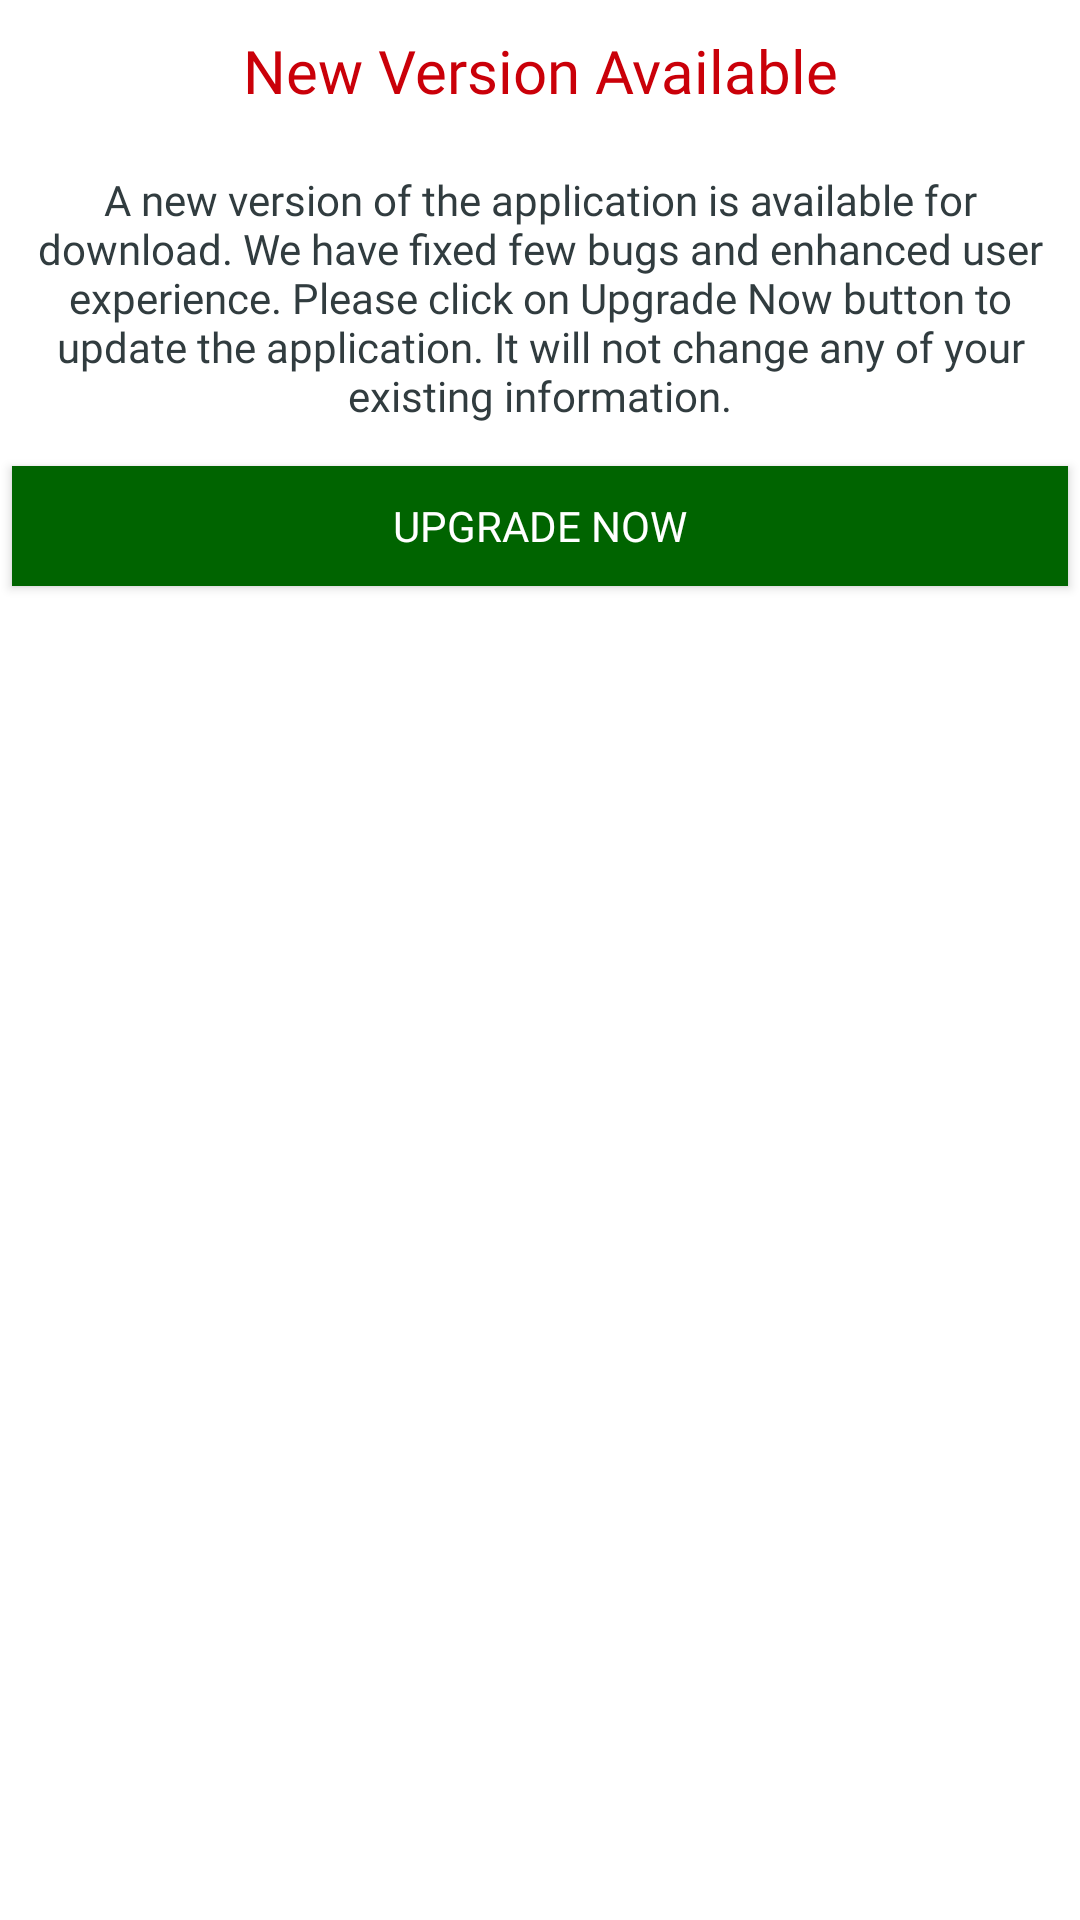

Produce the Android XML layout that renders to this screen, including the resource entries it uses.
<!-- AndroidManifest.xml: application theme AppTheme -->
<!-- res/layout/custom_alert_version_upgrade.xml -->
<?xml version="1.0" encoding="utf-8"?>
<LinearLayout xmlns:android="http://schemas.android.com/apk/res/android"
    android:layout_width="@dimen/custom_alert_width_size"
    android:layout_height="wrap_content"
    android:orientation="vertical"
    android:background="@drawable/rounded_background_white">

    <androidx.appcompat.widget.AppCompatTextView
        android:id="@+id/new_version_title_text"
        android:layout_width="match_parent"
        android:layout_height="wrap_content"
        android:layout_gravity="center"
        android:gravity="center"
        android:text="@string/version_available"
        android:padding="@dimen/margin_ten"
        android:fontFamily="@font/museo_bold"
        android:textColor="@color/denied_red"
        android:textSize="@dimen/custom_alert_title_text_size" />

    <androidx.appcompat.widget.AppCompatTextView
        android:id="@+id/new_version_text"
        android:layout_width="match_parent"
        android:layout_height="wrap_content"
        android:layout_gravity="center"
        android:gravity="center"
        android:text="@string/new_version"
        android:padding="@dimen/margin_ten"
        android:fontFamily="@font/museo_bold"
        android:textColor="@color/shadow_black"
        android:textSize="@dimen/text_size_normal" />

    <androidx.appcompat.widget.AppCompatButton
        android:id="@+id/process_upgrade"
        android:layout_width="match_parent"
        android:layout_height="@dimen/custom_alert_button_height_size"
        android:text="@string/upgrade"
        android:textColor="@color/white_color_text"
        android:background="@color/dark_green"
        android:layout_margin="@dimen/margin_small"
        android:fontFamily="@font/museo_bold"
        android:paddingLeft="@dimen/default_margin"
        android:paddingRight="@dimen/default_margin"/>

</LinearLayout>
<!-- resources referenced by this layout -->
<resources>
  <color name="dark_green">#006400</color>
  <color name="denied_red">#CA0009</color>
  <color name="shadow_black">#313C3F</color>
  <color name="white_color_text">#FFFFFFFF</color>
  <dimen name="custom_alert_button_height_size">40dp</dimen>
  <dimen name="custom_alert_title_text_size">20sp</dimen>
  <dimen name="custom_alert_width_size">290dp</dimen>
  <dimen name="default_margin">8dp</dimen>
  <dimen name="margin_small">4dp</dimen>
  <dimen name="margin_ten">10dp</dimen>
  <dimen name="text_size_normal">14sp</dimen>
  <string name="new_version">A new version of the application is available for download. We have fixed few bugs and enhanced user experience. Please click on Upgrade Now button to update the application. It will not change any of your existing information.</string>
  <string name="upgrade">Upgrade Now</string>
  <string name="version_available">New Version Available</string>
  <style name="AppTheme" parent="@style/Theme.MaterialComponents.Light.DarkActionBar">
          
          <item name="colorPrimary">@color/colorPrimary</item>
          <item name="colorPrimaryDark">@color/colorPrimaryDark</item>
          <item name="colorAccent">@color/colorAccent</item>
      </style>
  <color name="colorPrimary">#1866AA</color>
  <color name="colorPrimaryDark">#1866AA</color>
  <color name="colorAccent">#1866AA</color>
</resources>
